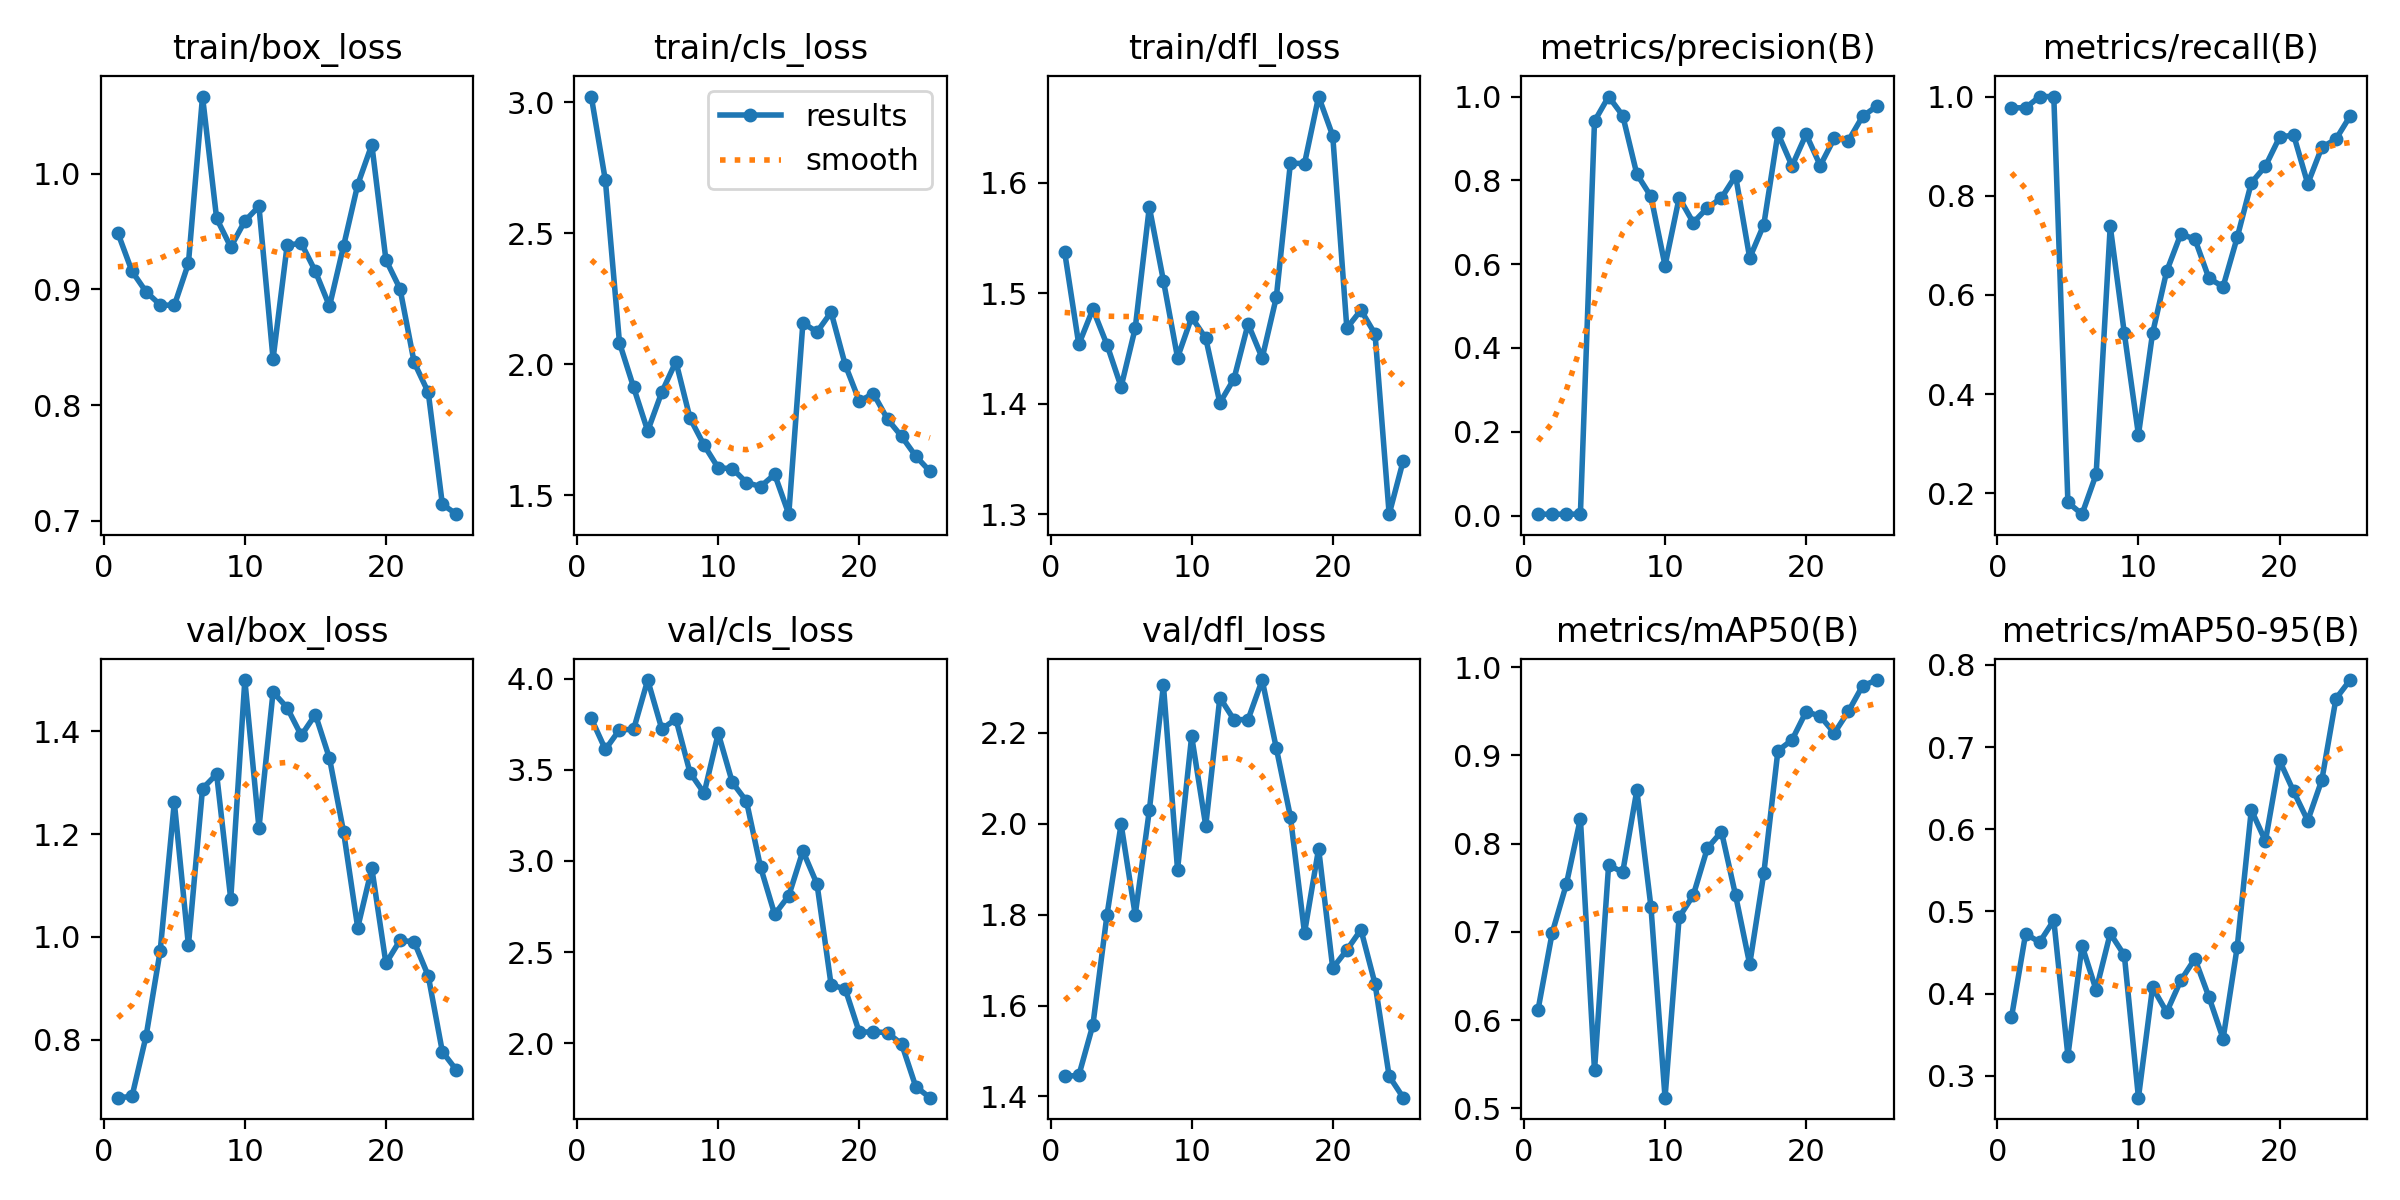

Data behind this chart, as committed beside it:
epoch, train/box_loss, train/cls_loss, train/dfl_loss, metrics/precision(B), metrics/recall(B), metrics/mAP50(B), metrics/mAP50-95(B), val/box_loss, val/cls_loss, val/dfl_loss, lr/pg0, lr/pg1, lr/pg2
1, 0.9488, 3.022, 1.537, 0.00337, 0.9773, 0.6119, 0.3711, 0.6868, 3.782, 1.444, 0.0001, 0.0001, 0.0001
2, 0.9157, 2.702, 1.454, 0.00337, 0.9773, 0.6987, 0.4727, 0.6891, 3.612, 1.446, 0.0002113, 0.0002113, 0.0002113
3, 0.898, 2.082, 1.486, 0.00345, 1, 0.7537, 0.4627, 0.8068, 3.72, 1.557, 0.0003131, 0.0003131, 0.0003131
4, 0.8867, 1.912, 1.453, 0.00345, 1, 0.8284, 0.4892, 0.9728, 3.722, 1.8, 0.0004054, 0.0004054, 0.0004054
5, 0.8861, 1.745, 1.415, 0.9412, 0.1818, 0.5429, 0.3246, 1.262, 3.993, 1.999, 0.0004881, 0.0004881, 0.0004881
6, 0.9225, 1.894, 1.468, 1, 0.1581, 0.7756, 0.4585, 0.9836, 3.724, 1.799, 0.0005614, 0.0005614, 0.0005614
7, 1.067, 2.01, 1.578, 0.9545, 0.2383, 0.7676, 0.4044, 1.288, 3.779, 2.029, 0.0006252, 0.0006252, 0.0006252
8, 0.9614, 1.794, 1.511, 0.815, 0.7386, 0.8604, 0.4732, 1.317, 3.484, 2.305, 0.0006794, 0.0006794, 0.0006794
9, 0.9366, 1.691, 1.442, 0.7616, 0.5227, 0.7283, 0.4468, 1.074, 3.372, 1.899, 0.0007242, 0.0007242, 0.0007242
10, 0.9591, 1.604, 1.478, 0.5965, 0.3182, 0.512, 0.2735, 1.5, 3.7, 2.193, 0.0007594, 0.0007594, 0.0007594
11, 0.9718, 1.602, 1.459, 0.7586, 0.5227, 0.7166, 0.4077, 1.212, 3.431, 1.995, 0.0007852, 0.0007852, 0.0007852
12, 0.84, 1.548, 1.401, 0.6992, 0.6477, 0.7414, 0.3776, 1.477, 3.328, 2.278, 0.0008014, 0.0008014, 0.0008014
13, 0.9383, 1.533, 1.422, 0.7344, 0.7227, 0.7948, 0.416, 1.446, 2.966, 2.229, 0.0008082, 0.0008082, 0.0008082
14, 0.9399, 1.58, 1.472, 0.7582, 0.7127, 0.8135, 0.4425, 1.392, 2.707, 2.229, 0.0008054, 0.0008054, 0.0008054
15, 0.9156, 1.428, 1.441, 0.8108, 0.6333, 0.7414, 0.3958, 1.433, 2.809, 2.316, 0.0007932, 0.0007932, 0.0007932
16, 0.8855, 2.158, 1.496, 0.6149, 0.6169, 0.6633, 0.3452, 1.348, 3.054, 2.167, 0.0007714, 0.0007714, 0.0007714
17, 0.9376, 2.123, 1.618, 0.6942, 0.7159, 0.7662, 0.4567, 1.204, 2.873, 2.015, 0.0007328, 0.0007328, 0.0007328
18, 0.9905, 2.199, 1.617, 0.9122, 0.826, 0.9052, 0.6236, 1.018, 2.319, 1.76, 0.0007328, 0.0007328, 0.0007328
19, 1.025, 1.998, 1.678, 0.8345, 0.8596, 0.9174, 0.5856, 1.134, 2.297, 1.945, 0.0006536, 0.0006536, 0.0006536
20, 0.9256, 1.859, 1.643, 0.9099, 0.9179, 0.9496, 0.6836, 0.9485, 2.059, 1.682, 0.0005744, 0.0005744, 0.0005744
21, 0.9005, 1.888, 1.468, 0.8354, 0.9226, 0.9444, 0.6459, 0.9932, 2.063, 1.722, 0.0004952, 0.0004952, 0.0004952
22, 0.837, 1.79, 1.485, 0.9006, 0.8241, 0.9253, 0.6104, 0.9902, 2.057, 1.767, 0.000416, 0.000416, 0.000416
23, 0.811, 1.724, 1.463, 0.895, 0.8977, 0.95, 0.66, 0.924, 1.995, 1.647, 0.0003368, 0.0003368, 0.0003368
24, 0.7143, 1.649, 1.3, 0.9526, 0.9142, 0.9788, 0.7589, 0.7763, 1.761, 1.444, 0.0002576, 0.0002576, 0.0002576
25, 0.7058, 1.592, 1.348, 0.9769, 0.9605, 0.9854, 0.7815, 0.7404, 1.7, 1.397, 0.0001784, 0.0001784, 0.0001784
